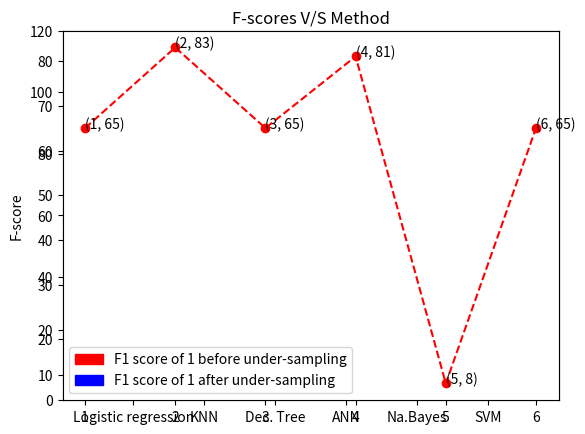

Reproduce this figure in Python.
import matplotlib.pyplot as plt
import matplotlib.patches as mpatches
objects=("Logistic regression","KNN","Dec. Tree","ANN","Na.Bayes","SVM")
x=[1,2,3,4,5,6,]
y=[97,90,89,93,88,93]
fig=plt.figure()
ax = fig.add_subplot(111)
plt.plot(x,y,linestyle='--', marker='o', color='b')
plt.axis([0,7,0,120])
plt.xticks(x, objects)
plt.ylabel('F-score')
plt.title('F-scores V/S Method')
for xy in zip(x, y):                                       
    ax.annotate('(%s, %s)' % xy, xy=xy, textcoords='data') 
x1=[1,2,3,4,5,6]
y1=[65,83,65,81,8,65]
ax2 = fig.add_subplot(111)
plt.plot(x1,y1,linestyle='--', marker='o', color='r')
for xy in zip(x1, y1):                                       # <--
    ax2.annotate('(%s, %s)' % xy, xy=xy, textcoords='data') # <--
blue_patch = mpatches.Patch(color='blue', label='F1 score of 1 after under-sampling')  
red_patch = mpatches.Patch(color='red', label='F1 score of 1 before under-sampling')
plt.legend(handles=[red_patch,blue_patch])
plt.show()